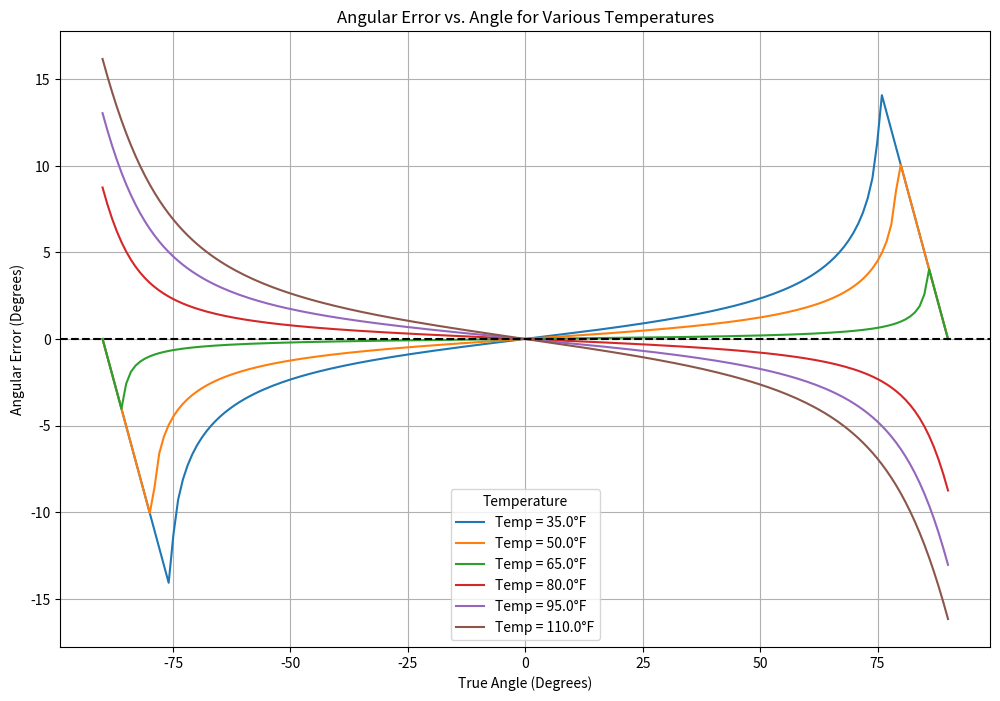

The script that saved this image:
import numpy as np
import matplotlib.pyplot as plt


def fahrenheit_to_celsius(temp_fahrenheit):
    """Convert Fahrenheit to Celsius."""
    return (temp_fahrenheit - 32) * 5.0 / 9.0


def speed_of_sound(temp_celsius):
    """Calculate the speed of sound based on temperature in Celsius."""
    return 331.3 + 0.606 * temp_celsius


def perceived_angle(true_speed, measured_speed, true_angle_deg):
    """Calculate the perceived angle based on the actual and measured speeds of sound."""
    true_angle_rad = np.radians(true_angle_deg)
    sin_true_angle = np.sin(true_angle_rad)
    perceived_sin_angle = sin_true_angle * (true_speed / measured_speed)
    perceived_sin_angle = np.clip(perceived_sin_angle, -1, 1)  # Clipping to avoid numerical issues
    perceived_angle_rad = np.arcsin(perceived_sin_angle)
    return np.degrees(perceived_angle_rad)


def angle_error(true_angle, perceived_angle):
    """Calculate the angular error."""
    return perceived_angle - true_angle


# Parameters
standard_temp_f = 68  # Standard temperature in Fahrenheit
standard_speed = speed_of_sound(fahrenheit_to_celsius(standard_temp_f))

# Temperature range from 35 to 110 degrees Fahrenheit
temps_f = np.linspace(35, 110, 6)  # Fewer points for clarity in visualization

# Angles from -90 to 90 degrees
angles_deg = np.linspace(-90, 90, 180)

# Initialize plot
plt.figure(figsize=(12, 8))

for temp_f in temps_f:
    temp_c = fahrenheit_to_celsius(temp_f)
    current_speed = speed_of_sound(temp_c)
    perceived_angles = [perceived_angle(standard_speed, current_speed, ang) for ang in angles_deg]
    errors = [angle_error(ang, perc_ang) for ang, perc_ang in zip(angles_deg, perceived_angles)]

    plt.plot(angles_deg, errors, label=f'Temp = {temp_f}°F')

plt.title('Angular Error vs. Angle for Various Temperatures')
plt.xlabel('True Angle (Degrees)')
plt.ylabel('Angular Error (Degrees)')
plt.axhline(y=0, color='black', linestyle='--')  # Line to indicate zero error
plt.legend(title='Temperature')
plt.grid(True)
plt.show()
